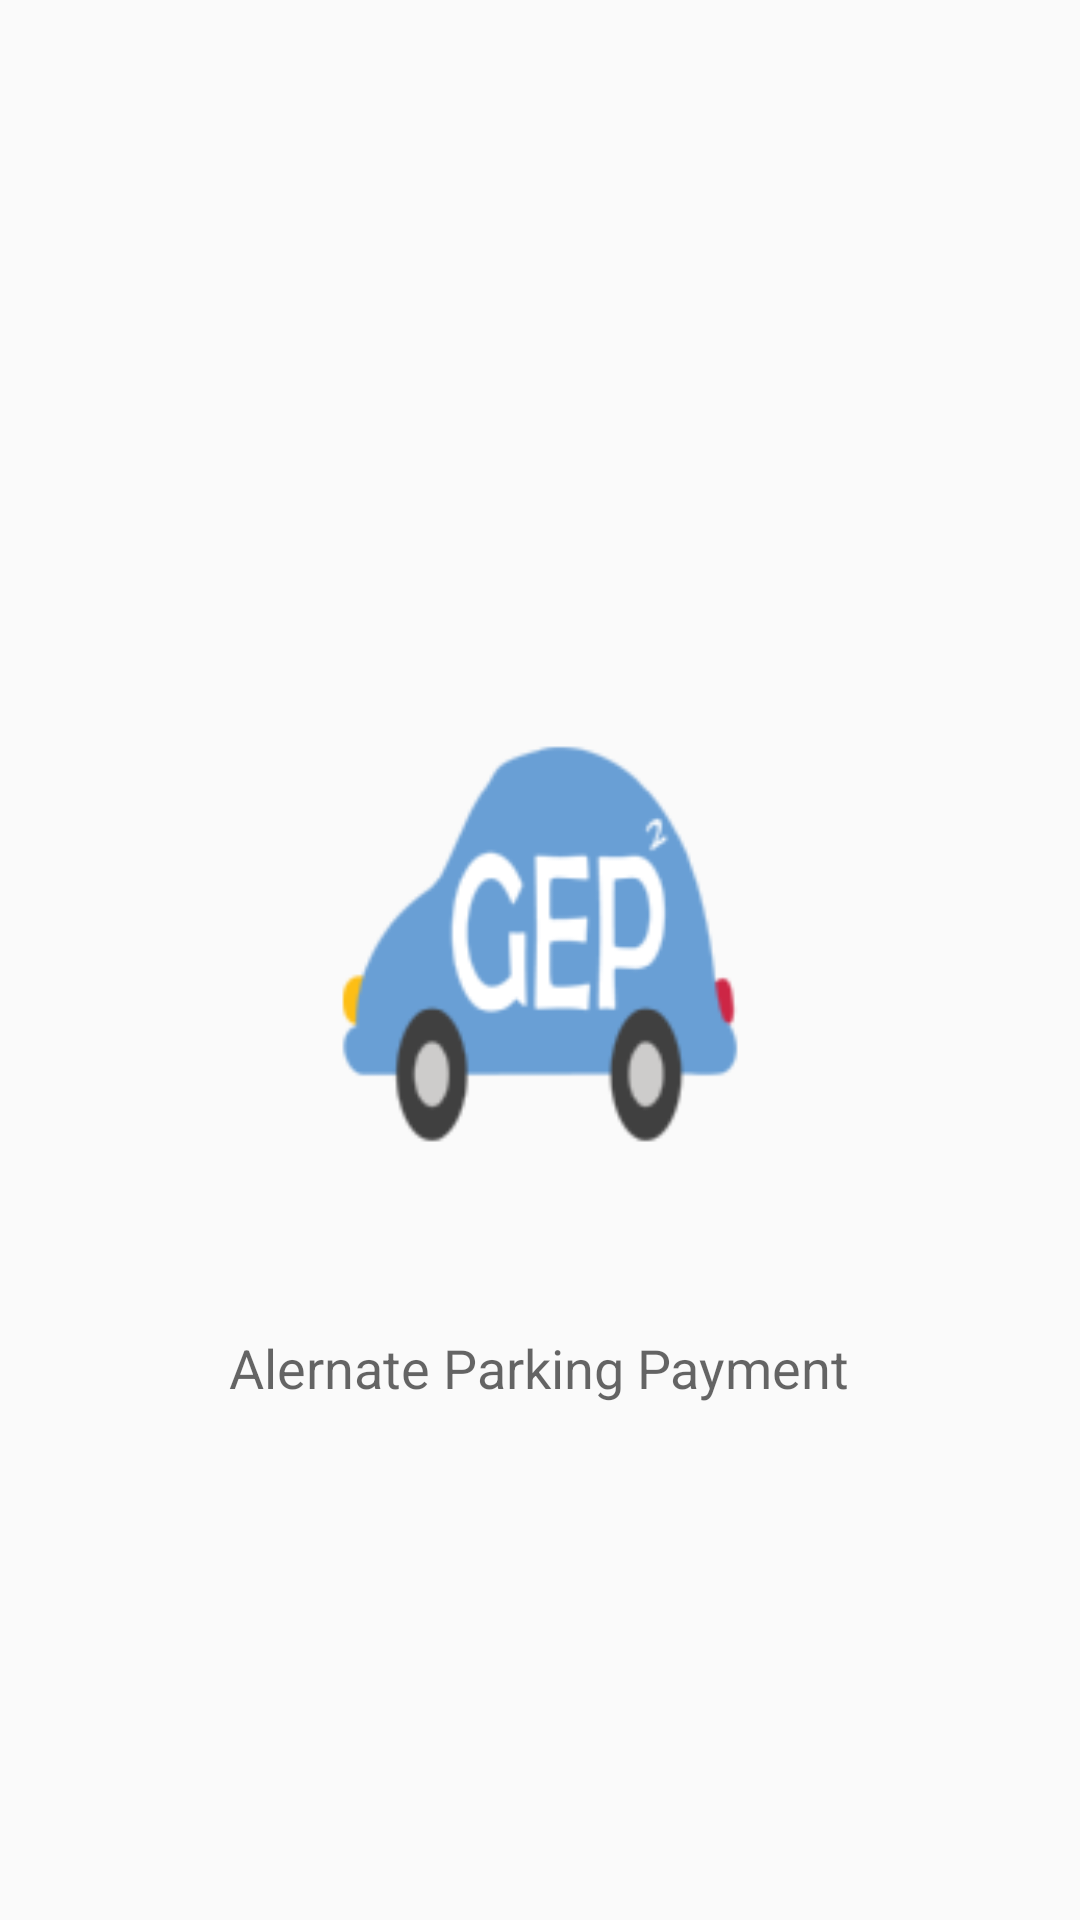

Reconstruct the res/layout file that produces this screen, plus the resources it refers to.
<!-- AndroidManifest.xml: application theme AppTheme -->
<!-- res/layout/splash.xml -->
<?xml version="1.0" encoding="utf-8"?>
<RelativeLayout xmlns:android="http://schemas.android.com/apk/res/android"
    xmlns:tools="http://schemas.android.com/tools" android:layout_width="match_parent"
    android:layout_height="match_parent" android:paddingLeft="@dimen/activity_horizontal_margin"
    android:paddingRight="@dimen/activity_horizontal_margin"
    android:paddingTop="@dimen/activity_vertical_margin"
    android:paddingBottom="@dimen/activity_vertical_margin" tools:context=".SplashScreen">

    <TextView
        android:layout_width="wrap_content"
        android:layout_height="wrap_content"
        android:textAppearance="?android:attr/textAppearanceMedium"
        android:text="Alernate Parking Payment"
        android:id="@+id/textView2"
        android:layout_marginBottom="172dp"
        android:layout_alignParentBottom="true"
        android:layout_centerHorizontal="true" />

    <ImageView
        android:layout_width="250dp"
        android:layout_height="150dp"
        android:id="@+id/imageView"
        android:src="@mipmap/ic_launcher"
        android:layout_marginBottom="54dp"
        android:layout_above="@+id/textView2"
        android:layout_centerHorizontal="true" />

</RelativeLayout>
<!-- resources referenced by this layout -->
<resources>
  <!-- mipmap ic_launcher: png bitmap (drawable, 13451 bytes) -->
  <style name="AppTheme" parent="Theme.AppCompat.Light.DarkActionBar">
          
          <item name="colorPrimary">@color/colorPrimary</item>
          <item name="colorPrimaryDark">@color/colorPrimaryDark</item>
          <item name="colorAccent">@color/colorAccent</item>
      </style>
  <color name="colorPrimary">#3F51B5</color>
  <color name="colorPrimaryDark">#303F9F</color>
  <color name="colorAccent">#FF4081</color>
</resources>
